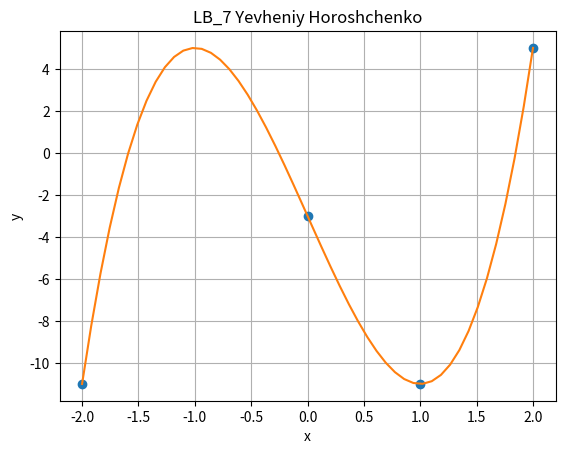

This chart was generated by the following Python code:
from scipy.interpolate import lagrange
from numpy import *
import matplotlib.pyplot as plt
def jop(x):
    return 4*x**3-15*x-3
x = array([-2,0,1,2],dtype = float)
y = array([-11,-3,-11,5],dtype = float)
U = array([1.5,-0.5,0.5,2.5])

def L(x,y,k):
    summa=0
    for g in range (len(y)):
        p1=1
        p2=1
        for i in range (len(y)):
            if i ==g:
                p1 *= 1
                p2 *= 1
            else:
                p1*=(k-x[i])
                p2*=(x[g]-x[i])
        summa += y[g]*p1/p2
    return summa
xnew = linspace (min(x),max(x))
ynew = [L(x,y,i) for i in xnew]
plt.plot(x,y,'o',xnew,ynew)
plt.title('LB_7 Yevheniy Horoshchenko')
plt.xlabel('x')
plt.ylabel('y')
plt.grid()
plt.show()
